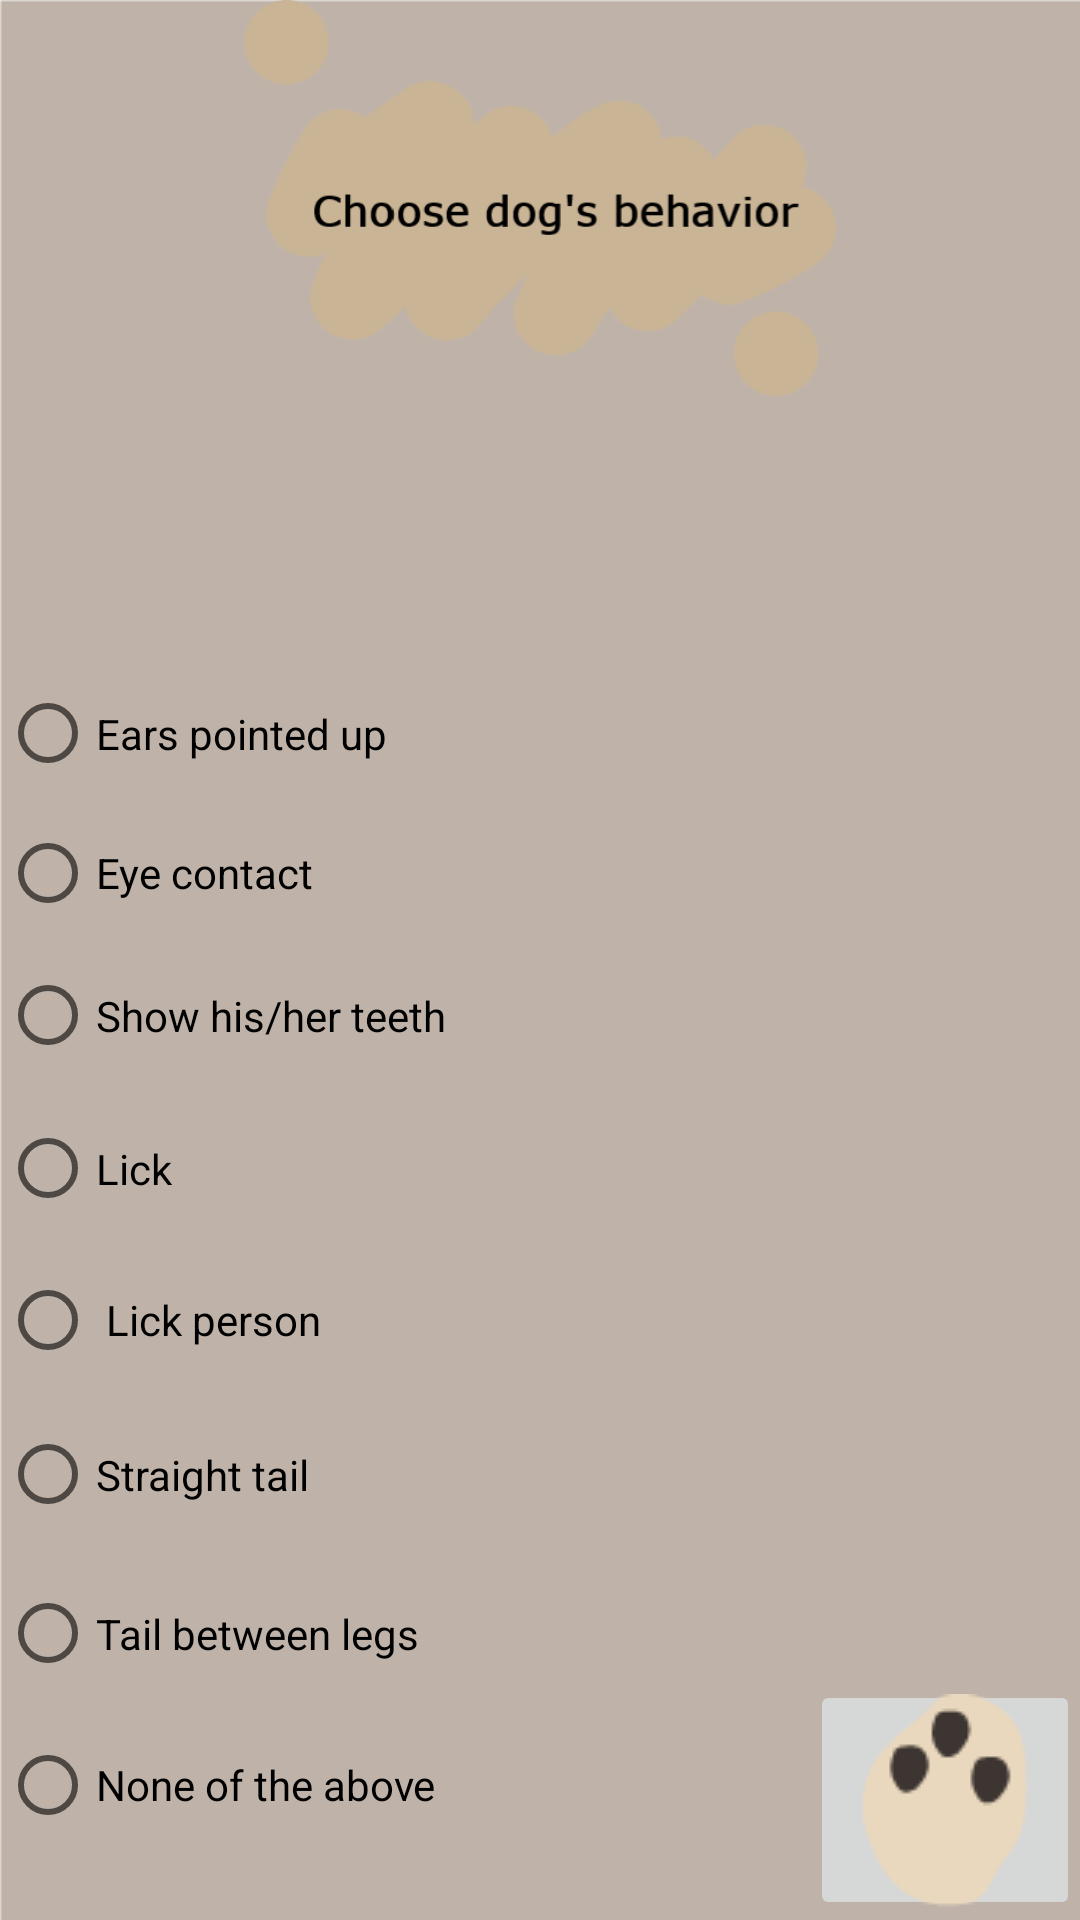

Write the Android layout XML for this screen, with the resource values it uses.
<!-- AndroidManifest.xml: application theme AppTheme -->
<!-- res/layout/activity_listdachshund.xml -->
<?xml version="1.0" encoding="utf-8"?>
<RelativeLayout xmlns:android="http://schemas.android.com/apk/res/android"
    xmlns:app="http://schemas.android.com/apk/res-auto"
    xmlns:tools="http://schemas.android.com/tools"
    android:layout_width="match_parent"
    android:layout_height="match_parent"
    android:background="@drawable/loadingbackground"
    tools:context=".listdachshund">

    <ImageView
        android:id="@+id/imageView22"
        android:layout_width="match_parent"
        android:layout_height="132dp"
        android:layout_alignParentStart="true"
        android:layout_alignParentTop="true"
        app:srcCompat="@drawable/two2" />

    <ImageButton
        android:id="@+id/imageButton6"
        android:layout_width="90dp"
        android:layout_height="80dp"
        android:layout_alignParentBottom="true"
        android:layout_alignParentEnd="true"
        android:layout_weight="1"
        app:srcCompat="@drawable/pawbutton"
        tools:layout_editor_absoluteX="218dp"
        tools:layout_editor_absoluteY="409dp" />

    <RadioGroup
        android:id="@+id/question"
        android:layout_width="287dp"
        android:layout_height="400dp"
        android:layout_alignParentBottom="true"
        android:layout_alignParentStart="true"
        android:layout_marginBottom="20dp"
        tools:layout_editor_absoluteX="123dp"
        tools:layout_editor_absoluteY="0dp">


        <RadioButton
            android:id="@+id/radioButton3"
            android:layout_width="343dp"
            android:layout_height="49dp"
            android:text="Ears pointed up"
            tools:layout_editor_absoluteX="35dp"
            tools:layout_editor_absoluteY="162dp" />

        <RadioButton
            android:id="@+id/radioButton"
            android:layout_width="347dp"
            android:layout_height="44dp"
            android:text="Eye contact"
            tools:layout_editor_absoluteX="35dp"
            tools:layout_editor_absoluteY="286dp" />

        <RadioButton
            android:id="@+id/radioButton4"
            android:layout_width="345dp"
            android:layout_height="51dp"
            android:text="Show his/her teeth"
            tools:layout_editor_absoluteX="35dp"
            tools:layout_editor_absoluteY="404dp" />

        <RadioButton
            android:id="@+id/radioButton5"
            android:layout_width="347dp"
            android:layout_height="51dp"
            android:text="Lick"
            tools:layout_editor_absoluteX="35dp"
            tools:layout_editor_absoluteY="162dp" />

        <RadioButton
            android:id="@+id/radioButton2"
            android:layout_width="347dp"
            android:layout_height="50dp"
            android:text=" Lick person"
            tools:layout_editor_absoluteX="35dp"
            tools:layout_editor_absoluteY="38dp" />

        <RadioButton
            android:id="@+id/radioButton7"
            android:layout_width="345dp"
            android:layout_height="53dp"
            android:text="Straight tail"
            tools:layout_editor_absoluteX="35dp"
            tools:layout_editor_absoluteY="162dp" />

        <RadioButton
            android:id="@+id/radioButton8"
            android:layout_width="343dp"
            android:layout_height="53dp"
            android:text="Tail between legs"
            tools:layout_editor_absoluteX="35dp"
            tools:layout_editor_absoluteY="162dp" />

        <RadioButton
            android:id="@+id/radioButton9"
            android:layout_width="342dp"
            android:layout_height="48dp"
            android:text="None of the above"
            tools:layout_editor_absoluteX="35dp"
            tools:layout_editor_absoluteY="162dp" />


    </RadioGroup>


</RelativeLayout>
<!-- resources referenced by this layout -->
<resources>
  <!-- drawable loadingbackground: png bitmap (drawable, 6963 bytes) -->
  <!-- drawable pawbutton: png bitmap (drawable, 1500 bytes) -->
  <!-- drawable two2: png bitmap (drawable, 24010 bytes) -->
  <style name="AppTheme" parent="Base.Theme.AppCompat.Light.DarkActionBar">
          
          <item name="colorPrimary">@color/colorPrimary</item>
          <item name="colorPrimaryDark">@color/colorPrimaryDark</item>
          <item name="colorAccent">@color/colorAccent</item>
      </style>
  <color name="colorPrimary">#a97866</color>
  <color name="colorPrimaryDark">#303F9F</color>
  <color name="colorAccent">#FF4081</color>
</resources>
